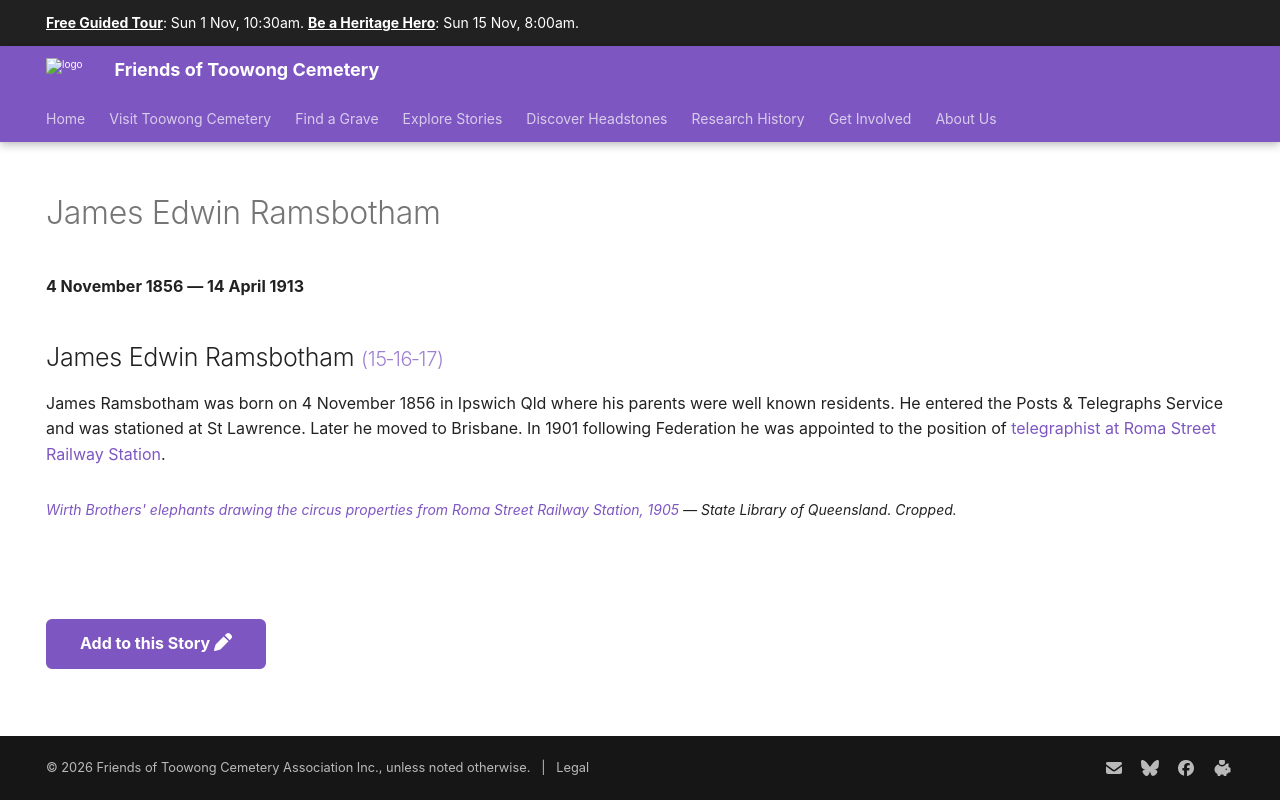

repository: 1871fotc/1871fotc.github.io · page: research/james-edwin-ramsbotham/index.html · generator: mkdocs

---
title: James Edwin Ramsbotham
hide:
  - toc
  - navigation 
---

# James Edwin Ramsbotham

**4 November 1856 — 14 April 1913**

--8<-- "snippets/james-edwin-ramsbotham.md"

--8<-- "snippets/add-to-this-story.md"
